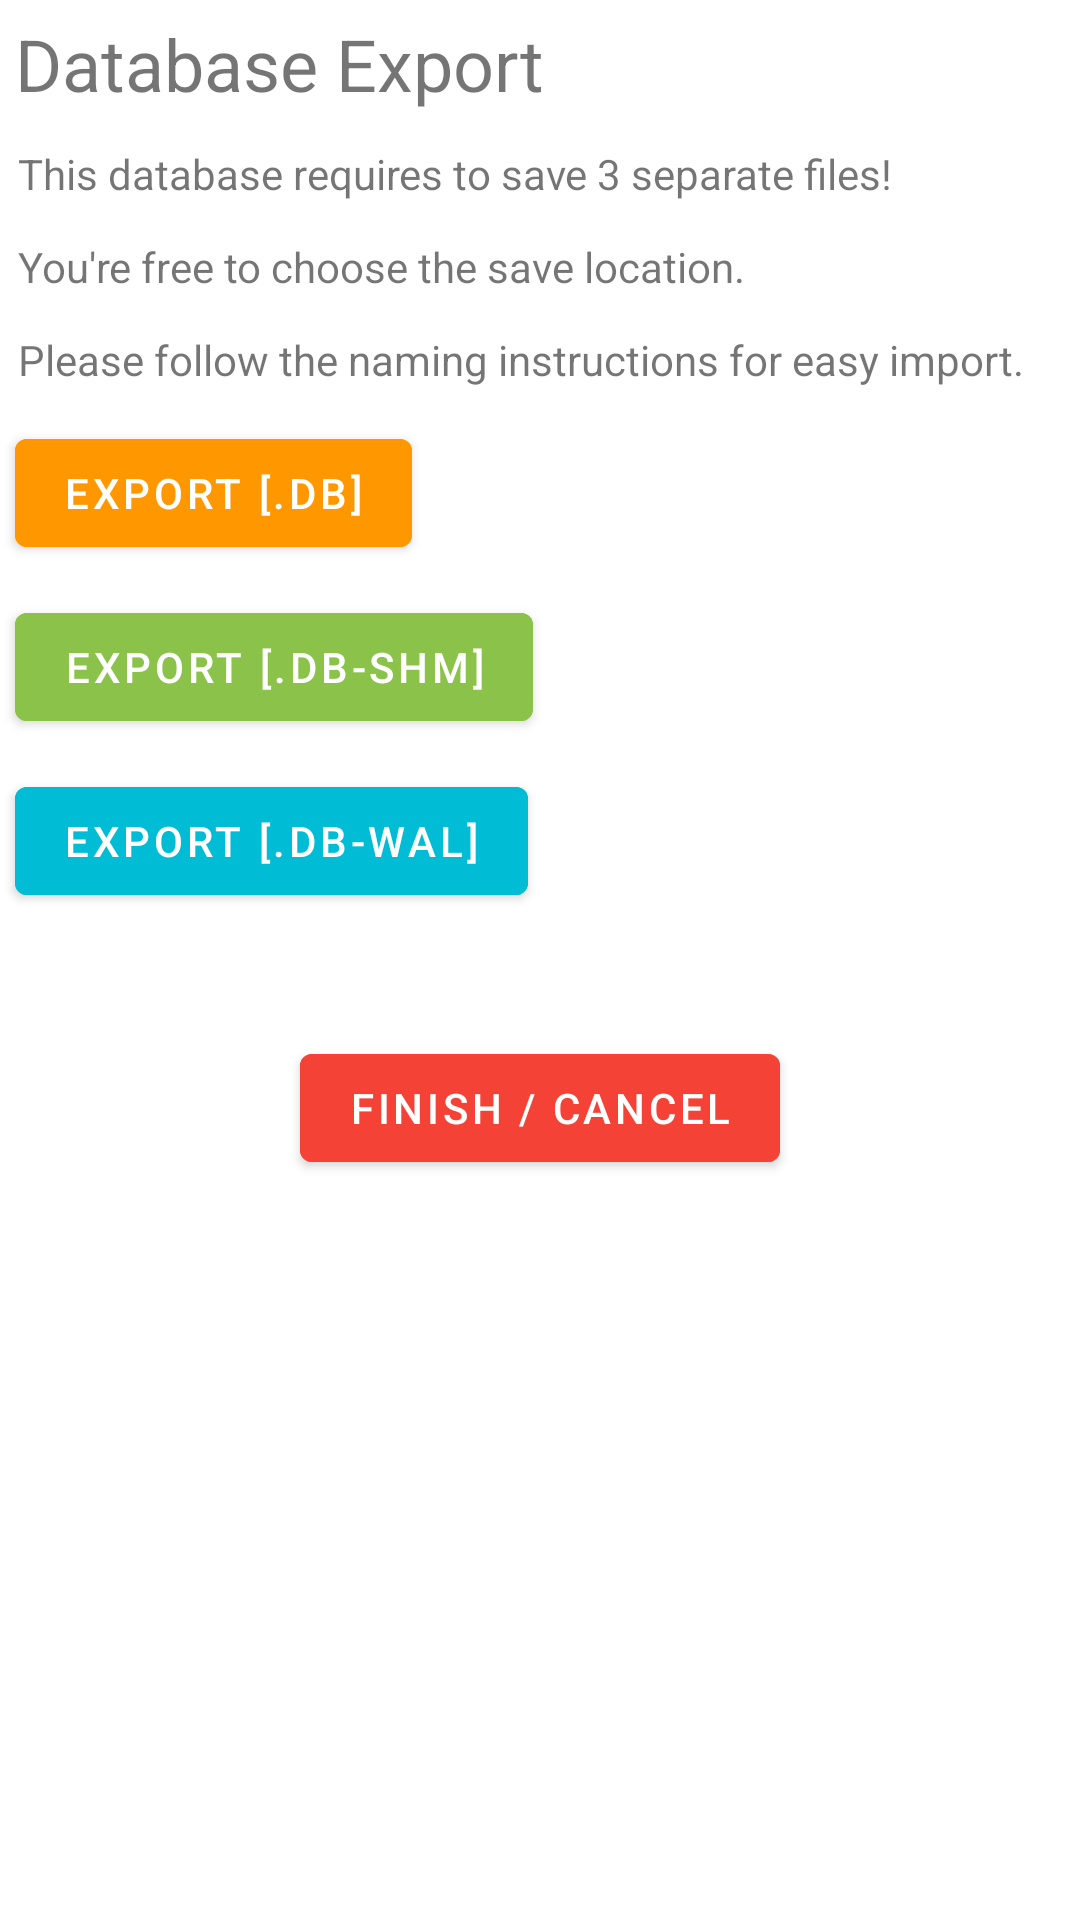

Write the Android layout XML for this screen, with the resource values it uses.
<!-- AndroidManifest.xml: activity theme Theme.TamCalendar.NoActionBar -->
<!-- res/layout/activity_export.xml -->
<?xml version="1.0" encoding="utf-8"?>
<LinearLayout xmlns:android="http://schemas.android.com/apk/res/android"
    android:layout_width="match_parent"
    android:layout_height="match_parent"
    xmlns:app="http://schemas.android.com/apk/res-auto"
    xmlns:tools="http://schemas.android.com/tools"
    android:orientation="vertical"
    tools:context=".ExportActivity">

    <TextView
        android:layout_width="wrap_content"
        android:layout_height="wrap_content"
        android:layout_margin="5dp"
        android:text="@string/export"
        android:textAlignment="center"
        android:textSize="24sp" />

    <TextView
        android:layout_width="match_parent"
        android:layout_height="wrap_content"
        android:padding="6dp"
        android:text="@string/export_info_1" />

    <TextView
        android:layout_width="match_parent"
        android:layout_height="wrap_content"
        android:padding="6dp"
        android:text="@string/export_info_2" />

    <TextView
        android:layout_width="match_parent"
        android:layout_height="wrap_content"
        android:padding="6dp"
        android:text="@string/export_info_3" />

    <Button
        android:id="@+id/buttonSaveDB"
        android:layout_width="wrap_content"
        android:layout_height="wrap_content"
        android:layout_margin="5dp"
        android:backgroundTint="#FF9800"
        android:forceDarkAllowed="false"
        android:text="@string/export_button_1" />

    <Button
        android:id="@+id/buttonSaveSHM"
        android:layout_width="wrap_content"
        android:layout_height="wrap_content"
        android:layout_margin="5dp"
        android:backgroundTint="#8BC34A"
        android:forceDarkAllowed="false"
        android:text="@string/export_button_2" />

    <Button
        android:id="@+id/buttonSaveWAL"
        android:layout_width="wrap_content"
        android:layout_height="wrap_content"
        android:layout_margin="5dp"
        android:backgroundTint="#00BCD4"
        android:forceDarkAllowed="false"
        android:text="@string/export_button_3" />


    <Button
        android:id="@+id/buttonFinish"
        android:layout_width="wrap_content"
        android:layout_height="wrap_content"
        android:layout_marginTop="36dp"
        android:backgroundTint="#F44336"
        android:forceDarkAllowed="false"
        android:layout_gravity="center"
        android:text="@string/finish_or_cancel" />

</LinearLayout>
<!-- resources referenced by this layout -->
<resources>
  <string name="export">Database Export</string>
  <string name="export_button_1">Export [.db]</string>
  <string name="export_button_2">Export [.db-shm]</string>
  <string name="export_button_3">Export [.db-wal]</string>
  <string name="export_info_1">This database requires to save 3 separate files!</string>
  <string name="export_info_2">You\'re free to choose the save location.</string>
  <string name="export_info_3">Please follow the naming instructions for easy import.</string>
  <string name="finish_or_cancel">Finish / Cancel</string>
  <style name="Theme.TamCalendar.NoActionBar">
          <item name="windowActionBar">false</item>
          <item name="windowNoTitle">true</item>
      </style>
</resources>
